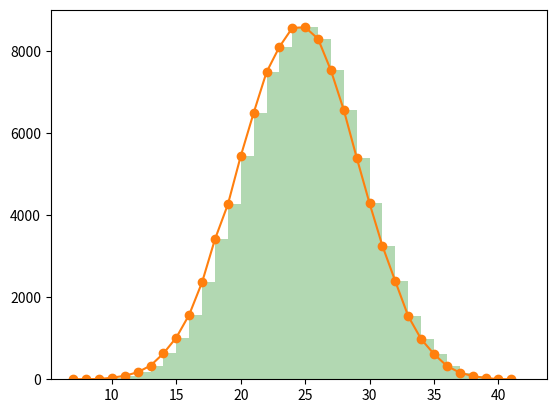

The matplotlib source for this figure:
# 한꺼번에 주사위 7개를 던져 합을 구한다고 하자. 100,000번 던졌을 때에 합에 대한 돗수분포를 그려라. 이때 합의 범위는 7에서 42까지가 될 것이다.
import matplotlib.pyplot as plt
import numpy as np

res = []
for _ in range(100000):
    dices = np.random.randint(1,7,7)
    res.append(dices.sum())
h, bins,_=plt.hist(res, bins=range(7,43),density=False,facecolor='g', alpha=0.3)
plt.plot(bins[:-1],h,'-o')
plt.show()